Run: headless pygame with SDL's dummy video driver; simulated clock (each Clock.tick advances the game by its frame time, no real sleeping); random seed 0; keys injected as events and as key.get_pressed() state; no mouse input.
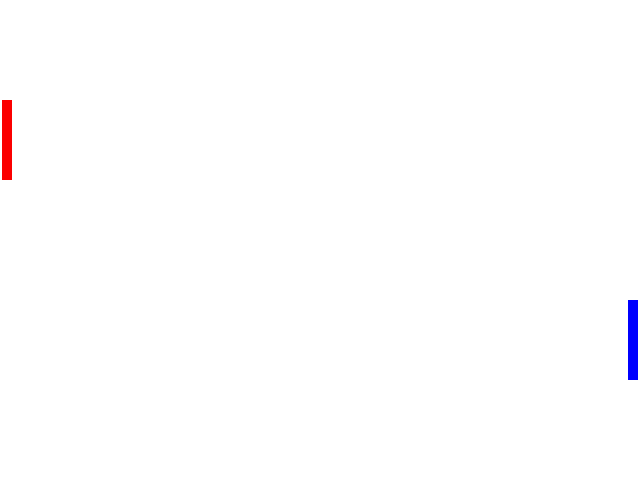
Frame 1 of 4 · flips 1–60 · no input
Frame 2 of 4 · flips 61–180 · tapped SPACE, RETURN · held RIGHT (→), D · screen unchanged from frame 1, image omitted
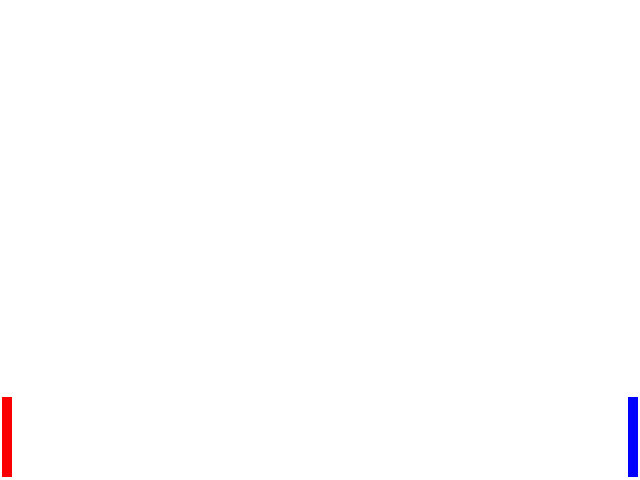
Frame 3 of 4 · flips 181–300 · held DOWN (↓), S
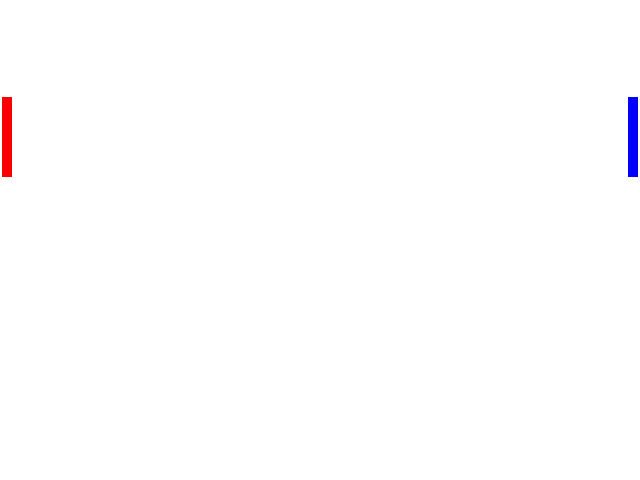
Frame 4 of 4 · flips 301–420 · held LEFT (←), A, UP (↑), W

The pygame program that drew these frames:

import pygame

pygame.init()

screenWidth = 640
screenHeight = 480
surface = pygame.display.set_mode((screenWidth,screenHeight))

clock = pygame.time.Clock()

p1Colour = (251,0,0)
p2Colour = (0,0, 255)
playerHeight = 80
player1 = pygame.Rect(2, 100, 10, playerHeight)
player2 = pygame.Rect(screenWidth - 12, 300, 10, playerHeight)

playerSpeed = 5
p1Speed = 0
p2Speed = 0

isRunning = True
while isRunning:

    for event in pygame.event.get():
        if event.type == pygame.KEYDOWN:
            if event.key == pygame.K_UP:
                p2Speed = playerSpeed * -1
            if event.key == pygame.K_DOWN:
                p2Speed = playerSpeed
            if event.key == pygame.K_w:
                p1Speed = playerSpeed * -1
            if event.key == pygame.K_s:
                p1Speed = playerSpeed
        elif event.type == pygame.KEYUP:
            if event.key == pygame.K_UP:
                p2Speed = 0
            if event.key == pygame.K_DOWN:
                p2Speed = 0
            if event.key == pygame.K_w:
                p1Speed = 0
            if event.key == pygame.K_s:
                p1Speed = 0
        elif event.type == pygame.QUIT:
            isRunning = False
    
    surface.fill((255,255,255))

    player1.y += p1Speed
    player2.y += p2Speed

    if player1.y <= 3:
        player1.y = 3
    if player1.y >= screenHeight - playerHeight - 3:
        player1.y = screenHeight - playerHeight - 3

    if player2.y <= 3:
        player2.y = 3
    if player2.y >= screenHeight - playerHeight - 3:
        player2.y = screenHeight - playerHeight - 3

    pygame.draw.rect(surface, p1Colour, player1)
    pygame.draw.rect(surface, p2Colour, player2)

    pygame.display.flip()
    pygame.display.update()

    clock.tick(60)
